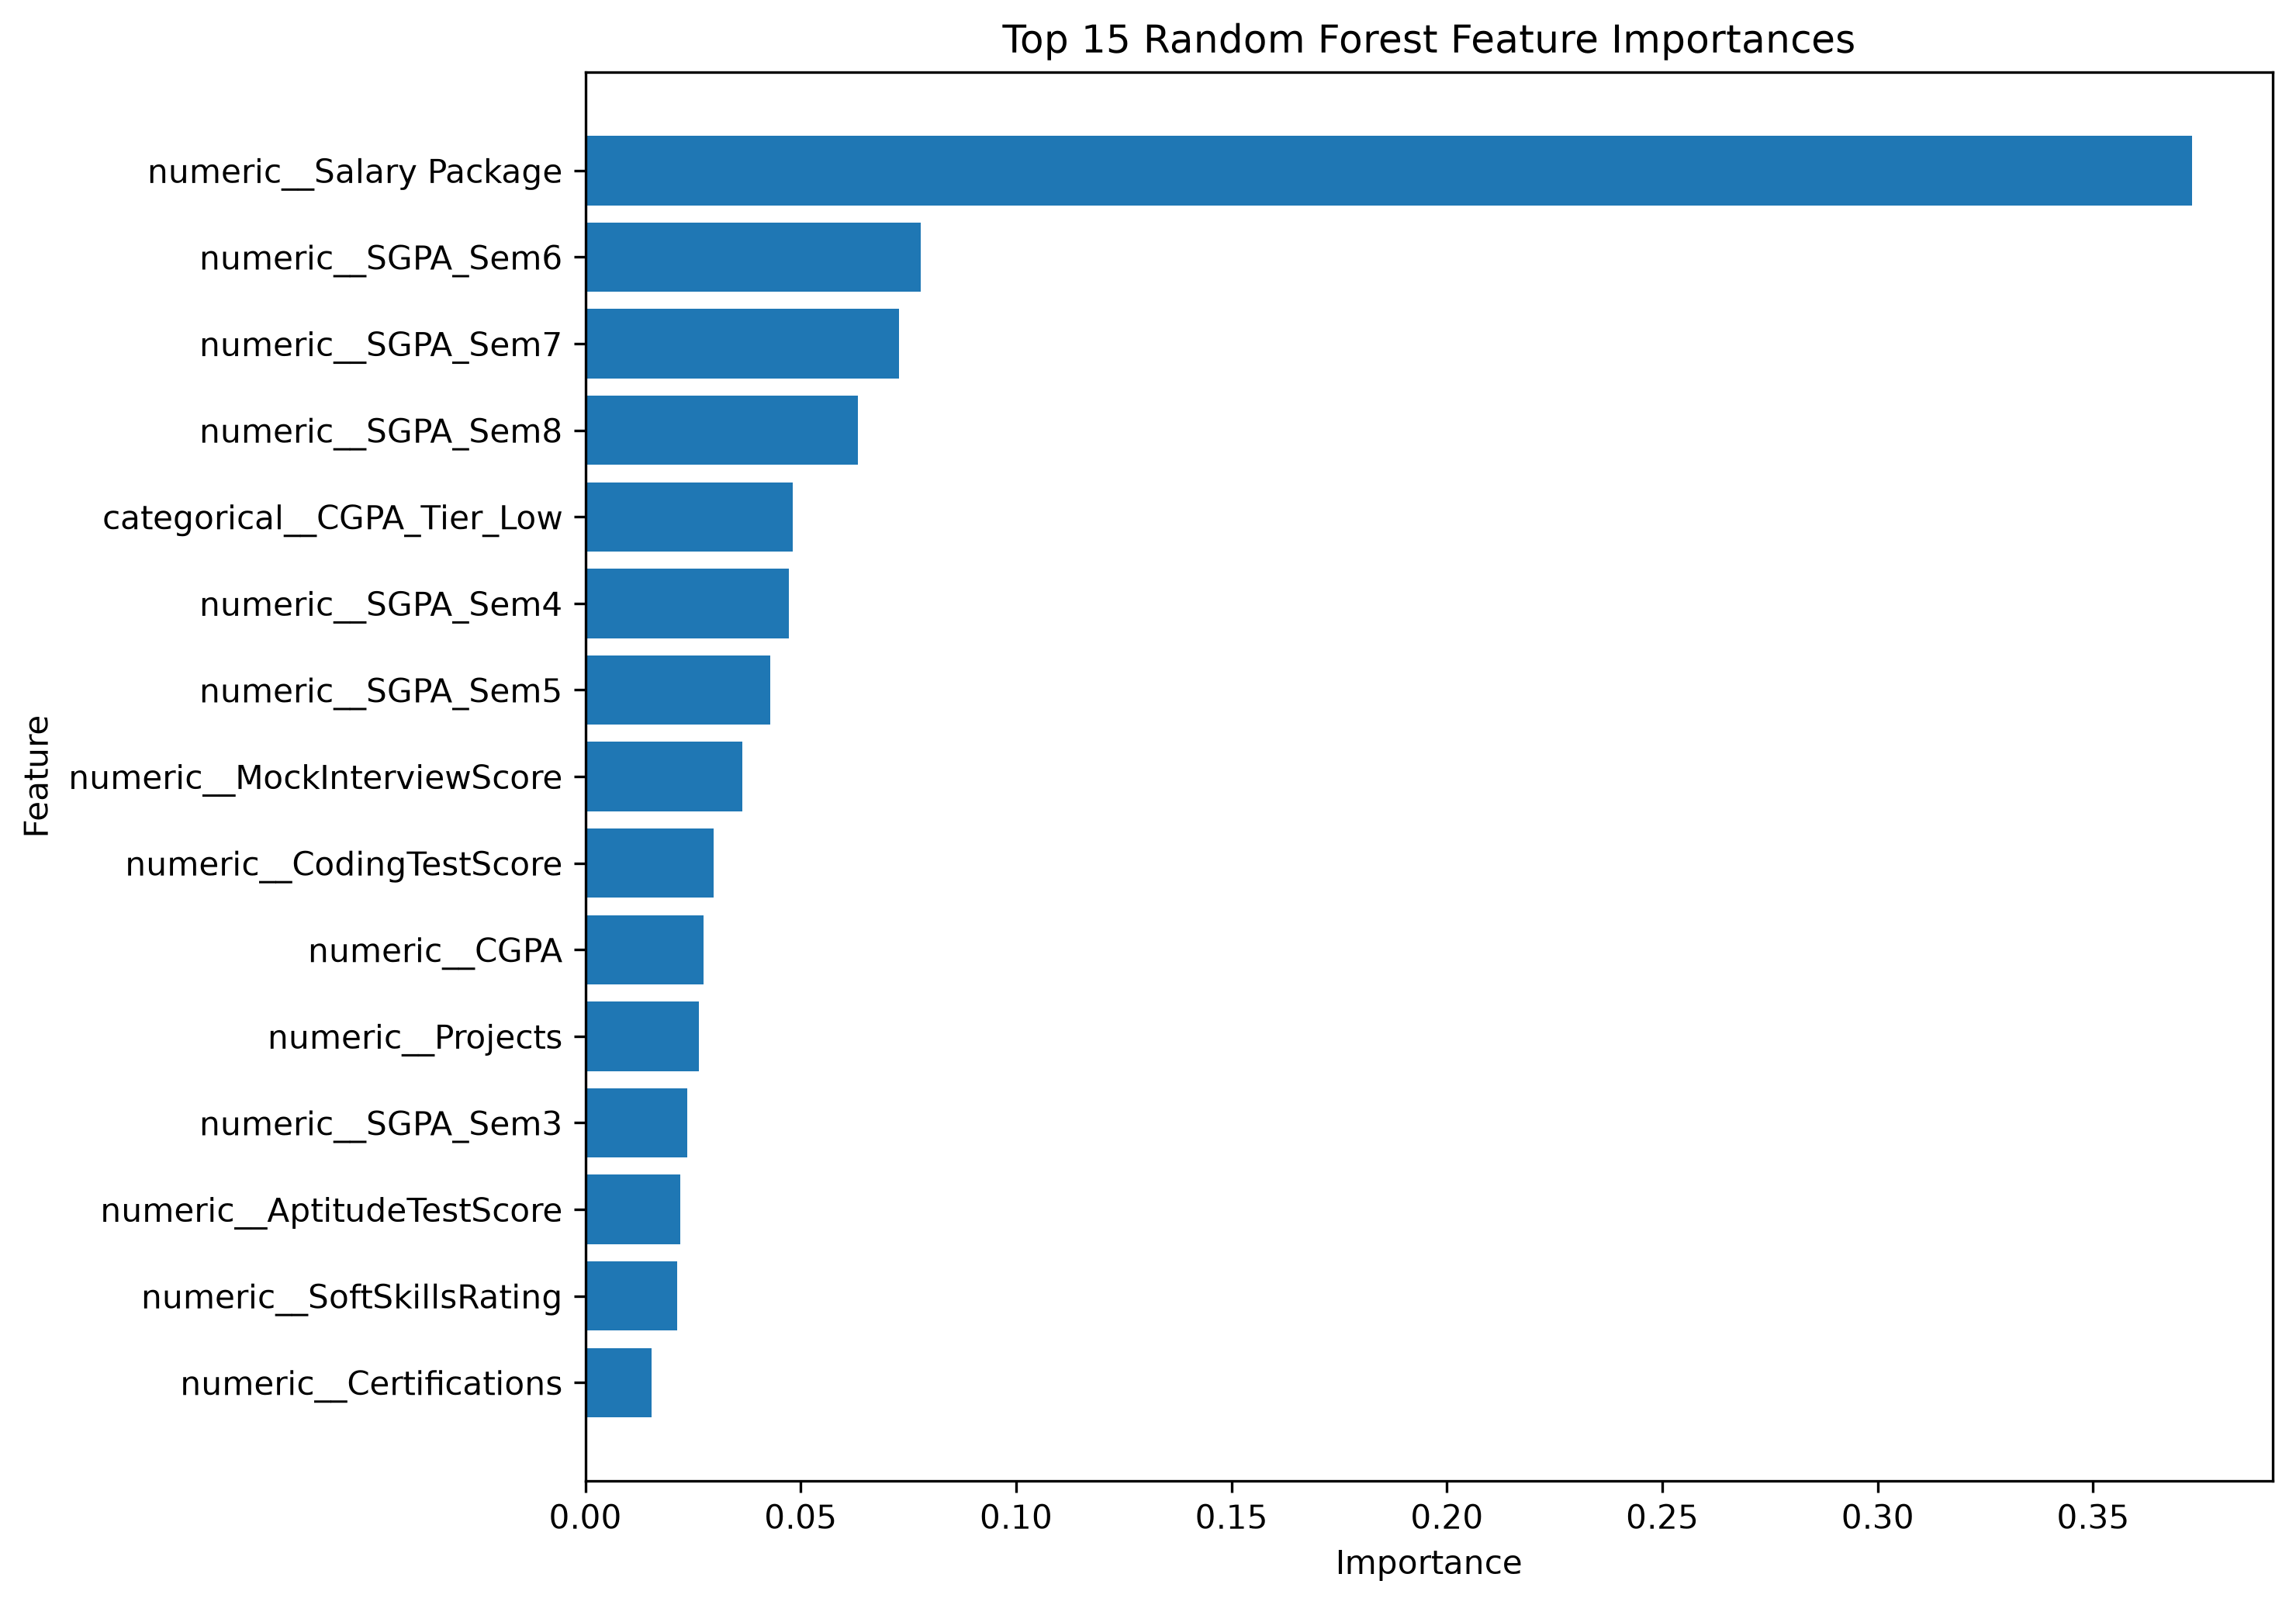

Source data for this figure (header and first rows):
Feature, Importance
numeric__Salary Package, 0.373
numeric__SGPA_Sem6, 0.0779
numeric__SGPA_Sem7, 0.0728
numeric__SGPA_Sem8, 0.06319
categorical__CGPA_Tier_Low, 0.04811
numeric__SGPA_Sem4, 0.04724
numeric__SGPA_Sem5, 0.04294
numeric__MockInterviewScore, 0.0364
numeric__CodingTestScore, 0.02972
numeric__CGPA, 0.02743
numeric__Projects, 0.02645
numeric__SGPA_Sem3, 0.02361
numeric__AptitudeTestScore, 0.02201
numeric__SoftSkillsRating, 0.02128
numeric__Certifications, 0.0154
numeric__SGPA_Sem1, 0.01481
numeric__Internships, 0.0145
categorical__HistoryOfBacklogs_No, 0.007155
numeric__AttendancePercent, 0.006608
categorical__HistoryOfBacklogs_Yes, 0.005949
numeric__SGPA_Sem2, 0.005574
numeric__Publications, 0.004698
categorical__CGPA_Tier_High, 0.003979
numeric__Workshops, 0.003142
categorical__CollegeTier_Tier3, 0.001254
categorical__CGPA_Tier_Mid, 0.001221
categorical__CollegeTier_Tier1, 0.0008827
numeric__StudentID, 0.0006611
numeric__IsAnomaly, 0.0004724
categorical__CollegeTier_Tier2, 0.000176
numeric__ExtraCurricular, 0.0001144
categorical__Stream_CS, 0.00011
categorical__Gender_Male, 8.577000057365022e-05
categorical__Specialisation_DataScience, 8.028768886311978e-05
categorical__Hostel_No, 7.901969374468982e-05
categorical__Specialisation_AI, 7.48311716897902e-05
categorical__Hostel_Yes, 7.442249410925366e-05
categorical__Gender_Female, 7.367026231931817e-05
categorical__City_Bangalore, 5.971753701043797e-05
categorical__Stream_Mechanical, 5.604672354197626e-05
categorical__Specialisation_Embedded, 5.3725181375971166e-05
categorical__City_Hyderabad, 5.055853194748828e-05
categorical__Specialisation_Networking, 4.761440516915264e-05
categorical__Stream_ECE, 4.3645252105616446e-05
categorical__City_Kolkata, 4.362099189892619e-05
categorical__City_Jaipur, 4.1151764058806776e-05
categorical__Stream_EE, 3.9168471967873815e-05
categorical__Stream_IT, 3.904504515350041e-05
categorical__City_Delhi, 3.821723004844211e-05
categorical__City_Mumbai, 3.6593925735596856e-05
categorical__Stream_Civil, 3.61088754818814e-05
categorical__City_Pune, 3.276499546708377e-05
categorical__City_Kochi, 3.19373539450941e-05
categorical__City_Ahmedabad, 2.3891519003179472e-05
categorical__City_Chennai, 2.2601464134227046e-05
